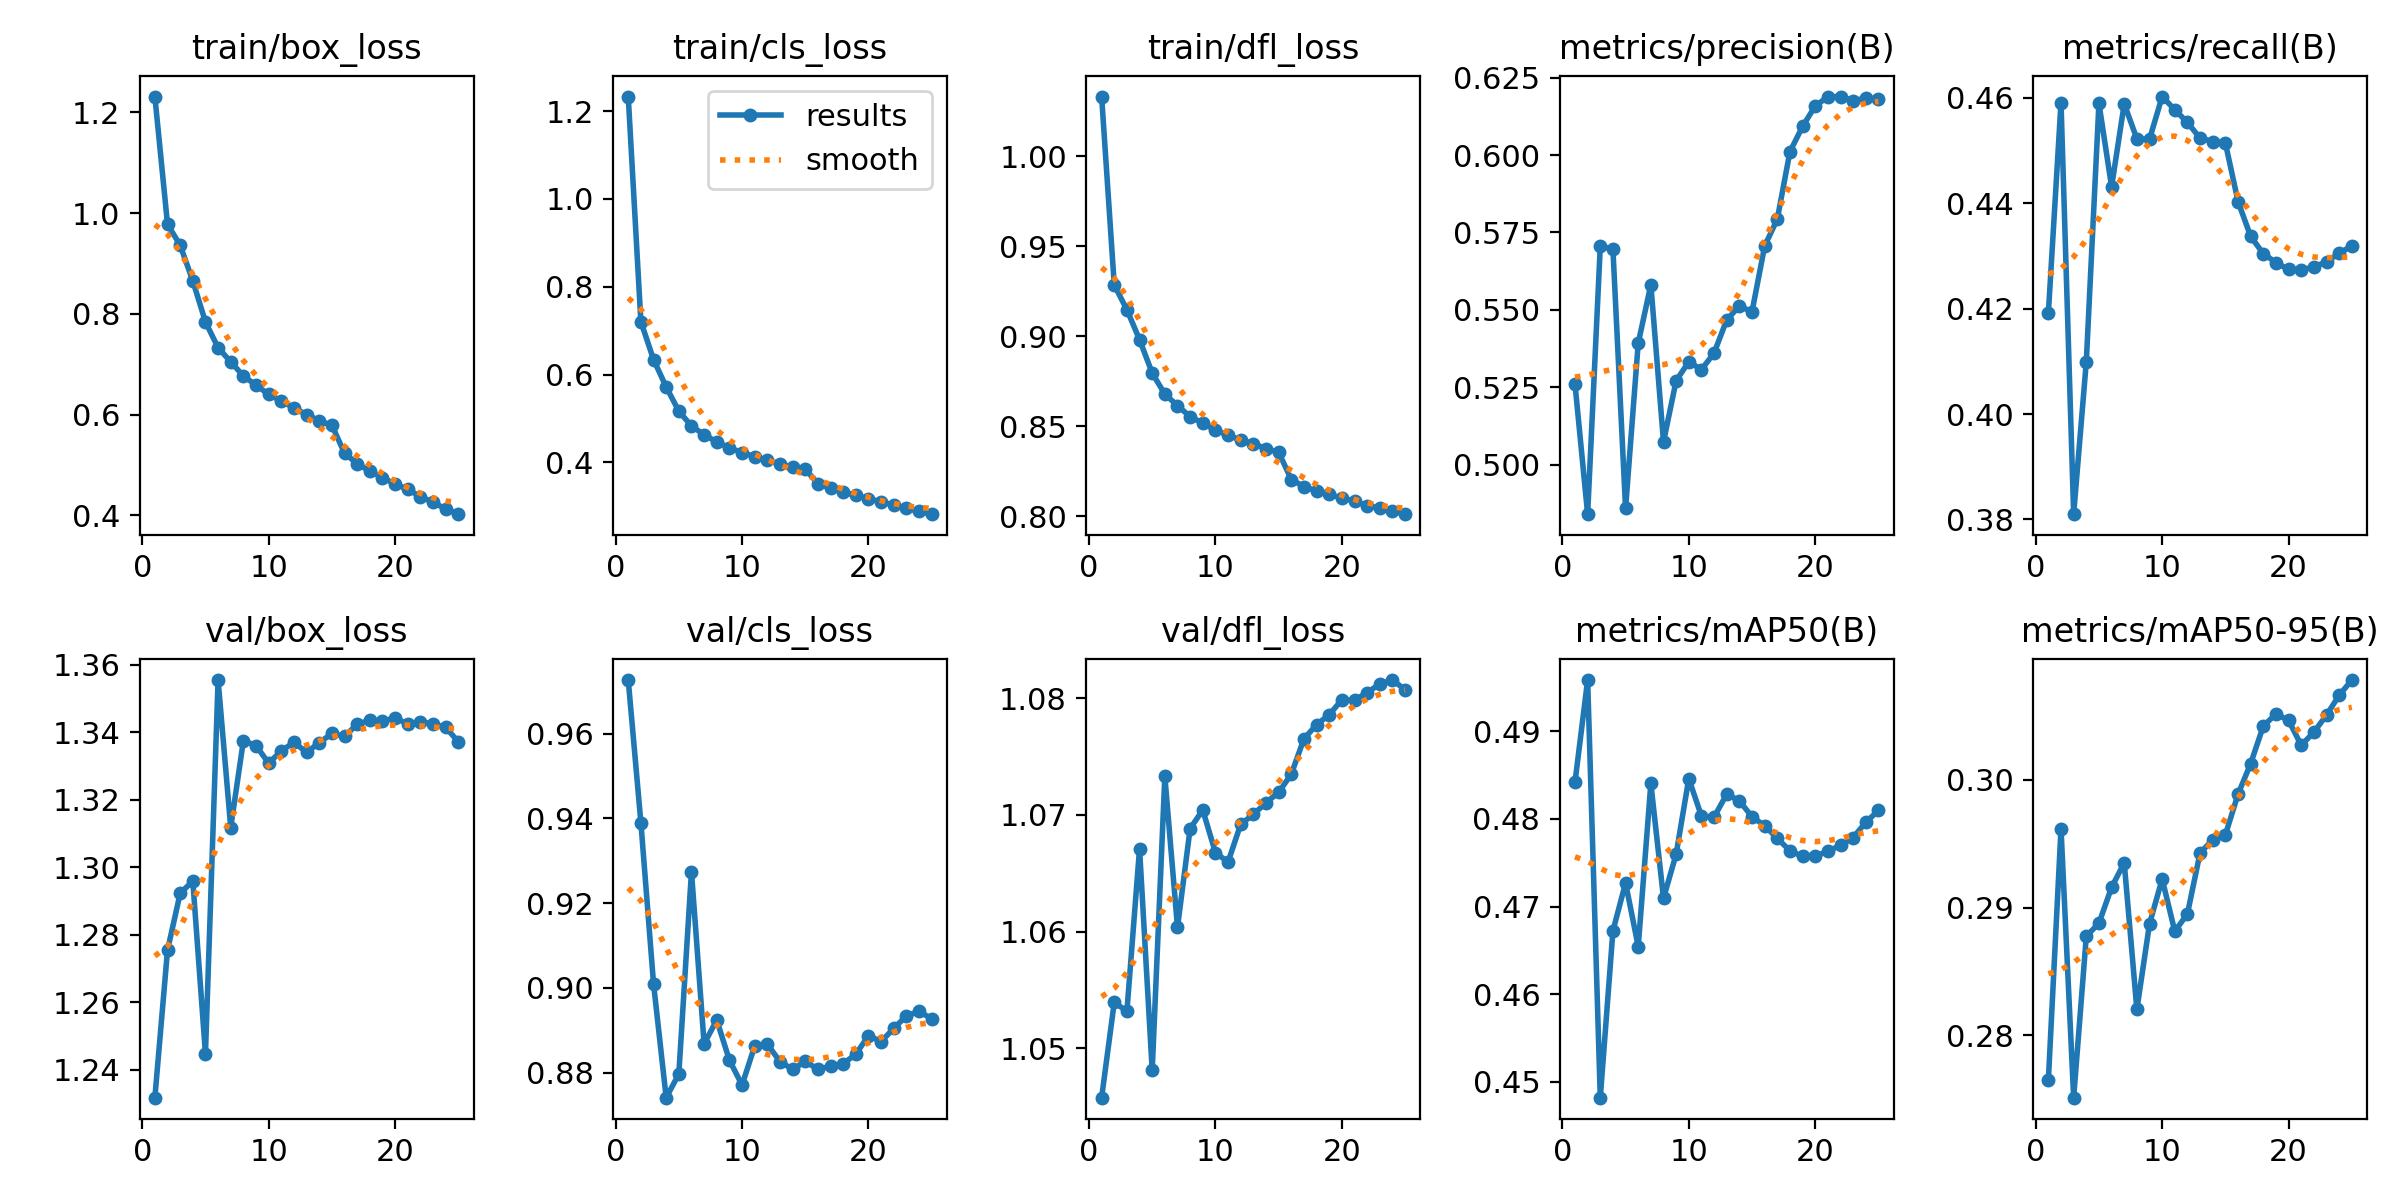

The table this chart was drawn from, first rows:
epoch, time, train/box_loss, train/cls_loss, train/dfl_loss, metrics/precision(B), metrics/recall(B), metrics/mAP50(B), metrics/mAP50-95(B), val/box_loss, val/cls_loss, val/dfl_loss, lr/pg0, lr/pg1, lr/pg2
1, 484.4, 1.231, 1.233, 1.033, 0.5261, 0.4191, 0.4842, 0.2765, 1.232, 0.9726, 1.046, 0.003333, 0.003333, 0.003333
2, 956.1, 0.9779, 0.7205, 0.9285, 0.4841, 0.4591, 0.4958, 0.2962, 1.275, 0.939, 1.054, 0.006402, 0.006402, 0.006402
3, 1423, 0.9362, 0.6341, 0.9147, 0.5706, 0.381, 0.4482, 0.2751, 1.292, 0.901, 1.053, 0.009207, 0.009207, 0.009207
4, 1887, 0.8655, 0.5718, 0.8981, 0.5696, 0.4099, 0.4672, 0.2878, 1.296, 0.8741, 1.067, 0.008812, 0.008812, 0.008812
5, 2352, 0.7841, 0.5166, 0.8796, 0.486, 0.459, 0.4727, 0.2888, 1.245, 0.8797, 1.048, 0.008416, 0.008416, 0.008416
6, 2816, 0.7329, 0.4827, 0.8678, 0.5393, 0.4431, 0.4654, 0.2916, 1.355, 0.9274, 1.073, 0.00802, 0.00802, 0.00802
7, 3280, 0.7048, 0.463, 0.8615, 0.5581, 0.4589, 0.484, 0.2935, 1.312, 0.8868, 1.06, 0.007624, 0.007624, 0.007624
8, 3745, 0.6768, 0.4461, 0.8553, 0.5074, 0.4522, 0.4709, 0.282, 1.337, 0.8924, 1.069, 0.007228, 0.007228, 0.007228
9, 4210, 0.6585, 0.433, 0.8517, 0.5272, 0.4522, 0.476, 0.2887, 1.336, 0.883, 1.07, 0.006832, 0.006832, 0.006832
10, 4674, 0.6403, 0.4222, 0.8478, 0.5333, 0.4602, 0.4846, 0.2922, 1.331, 0.8771, 1.067, 0.006436, 0.006436, 0.006436
11, 5139, 0.627, 0.413, 0.845, 0.5307, 0.4577, 0.4803, 0.2881, 1.334, 0.8863, 1.066, 0.00604, 0.00604, 0.00604
12, 5604, 0.6133, 0.405, 0.8423, 0.5361, 0.4553, 0.4802, 0.2895, 1.337, 0.8867, 1.069, 0.005644, 0.005644, 0.005644
13, 6068, 0.6001, 0.3966, 0.8403, 0.5468, 0.4524, 0.4828, 0.2943, 1.334, 0.8826, 1.07, 0.005248, 0.005248, 0.005248
14, 6533, 0.5877, 0.3886, 0.8375, 0.5512, 0.4517, 0.482, 0.2953, 1.337, 0.8808, 1.071, 0.004852, 0.004852, 0.004852
15, 6998, 0.579, 0.3841, 0.8356, 0.5494, 0.4514, 0.4802, 0.2957, 1.34, 0.8826, 1.072, 0.004456, 0.004456, 0.004456
16, 7444, 0.5233, 0.3516, 0.8204, 0.5706, 0.4403, 0.4792, 0.2989, 1.339, 0.8808, 1.073, 0.00406, 0.00406, 0.00406
17, 7890, 0.5027, 0.341, 0.8165, 0.5793, 0.4337, 0.4778, 0.3013, 1.342, 0.8815, 1.077, 0.003664, 0.003664, 0.003664
18, 8336, 0.4878, 0.3321, 0.8141, 0.6011, 0.4304, 0.4763, 0.3042, 1.344, 0.8821, 1.078, 0.003268, 0.003268, 0.003268
19, 8782, 0.4751, 0.3247, 0.8122, 0.6092, 0.4288, 0.4757, 0.3052, 1.343, 0.8843, 1.079, 0.002872, 0.002872, 0.002872
20, 9229, 0.4622, 0.3167, 0.8101, 0.6158, 0.4274, 0.4757, 0.3047, 1.344, 0.8887, 1.08, 0.002476, 0.002476, 0.002476
21, 9675, 0.4515, 0.3104, 0.8085, 0.6188, 0.4273, 0.4763, 0.3027, 1.342, 0.8873, 1.08, 0.00208, 0.00208, 0.00208
22, 10121, 0.4373, 0.3025, 0.8058, 0.6189, 0.4279, 0.477, 0.3037, 1.343, 0.8904, 1.08, 0.001684, 0.001684, 0.001684
23, 10567, 0.4259, 0.2952, 0.8046, 0.6175, 0.4289, 0.4779, 0.3051, 1.342, 0.8934, 1.081, 0.001288, 0.001288, 0.001288
24, 11013, 0.4129, 0.288, 0.8029, 0.6184, 0.4305, 0.4796, 0.3066, 1.341, 0.8944, 1.082, 0.000892, 0.000892, 0.000892
25, 11461, 0.4024, 0.2818, 0.8011, 0.618, 0.4319, 0.481, 0.3078, 1.337, 0.8927, 1.081, 0.000496, 0.000496, 0.000496
